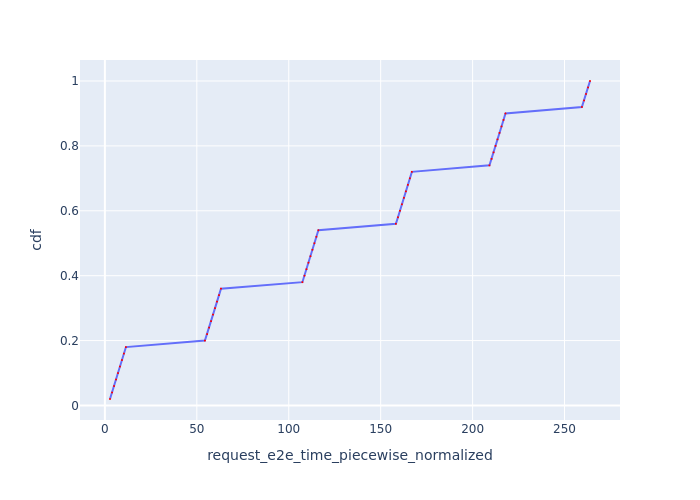

The data file committed next to this chart (first rows):
Request Id, request_e2e_time_piecewise_normalized, cdf
0_0, 2.779, 0.02
0_1, 3.903, 0.04
0_2, 4.977, 0.06
0_3, 6.053, 0.08
0_4, 7.13, 0.1
0_5, 8.208, 0.12
0_6, 9.286, 0.14
0_7, 10.36, 0.16
0_8, 11.44, 0.18
0_9, 54.41, 0.2
0_10, 55.59, 0.22
0_11, 56.67, 0.24
0_12, 57.75, 0.26
0_13, 58.82, 0.28
0_14, 59.9, 0.3
0_15, 60.98, 0.32
0_16, 62.06, 0.34
0_17, 63.14, 0.36
0_18, 107.4, 0.38
0_19, 108.6, 0.4
0_20, 109.6, 0.42
0_21, 110.7, 0.44
0_22, 111.8, 0.46
0_23, 112.9, 0.48
0_24, 114, 0.5
0_25, 115, 0.52
0_26, 116.1, 0.54
0_27, 158.3, 0.56
0_28, 159.4, 0.58
0_29, 160.5, 0.6
0_30, 161.6, 0.62
0_31, 162.6, 0.64
0_32, 163.7, 0.66
0_33, 164.8, 0.68
0_34, 165.9, 0.7
0_35, 167, 0.72
0_36, 209.2, 0.74
0_37, 210.3, 0.76
0_38, 211.4, 0.78
0_39, 212.5, 0.8
0_40, 213.6, 0.82
0_41, 214.6, 0.84
0_42, 215.7, 0.86
0_43, 216.8, 0.88
0_44, 217.9, 0.9
0_45, 259.4, 0.92
0_46, 260.6, 0.94
0_47, 261.7, 0.96
0_48, 262.8, 0.98
0_49, 263.8, 1.0
